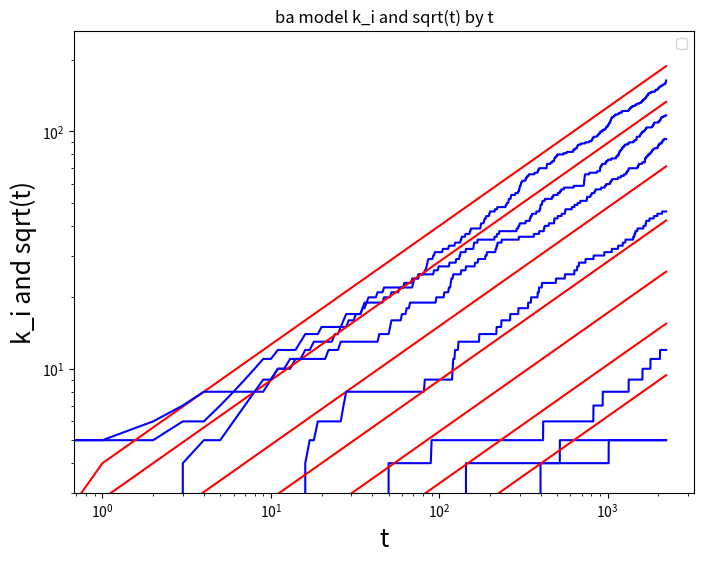
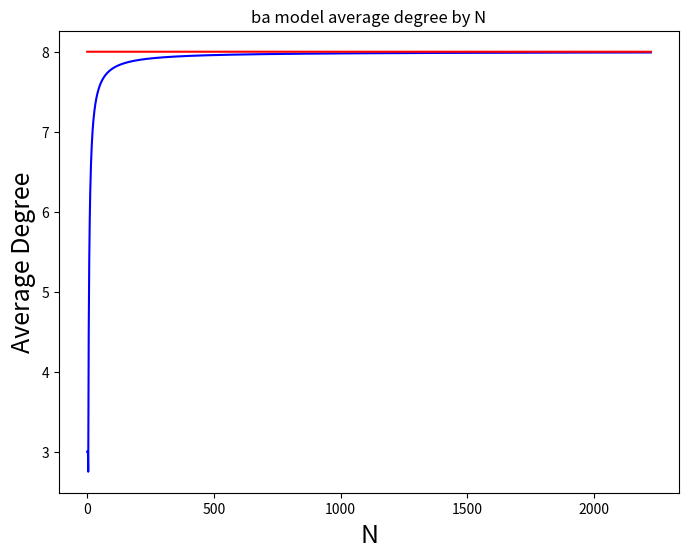
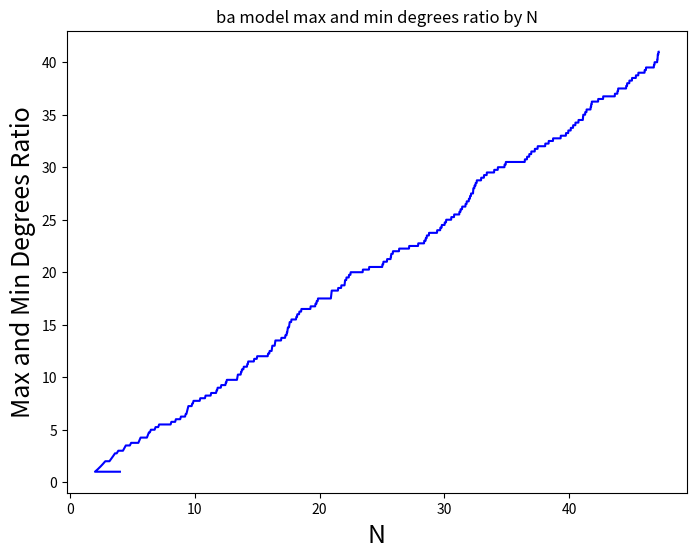
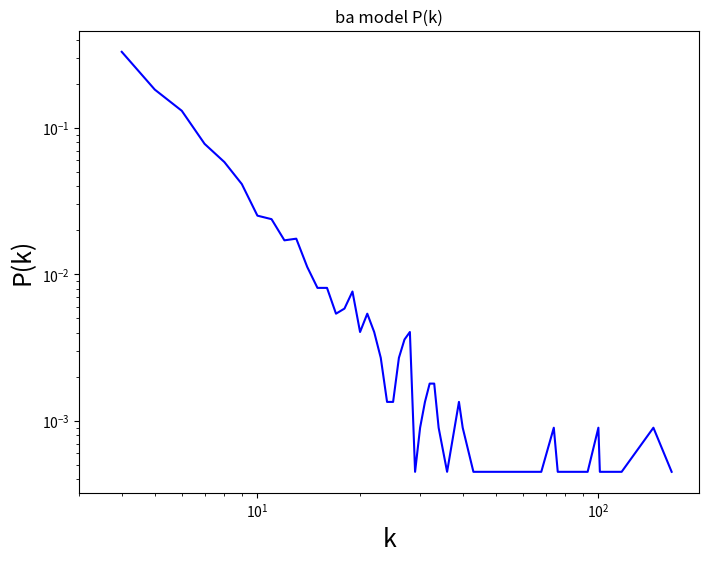
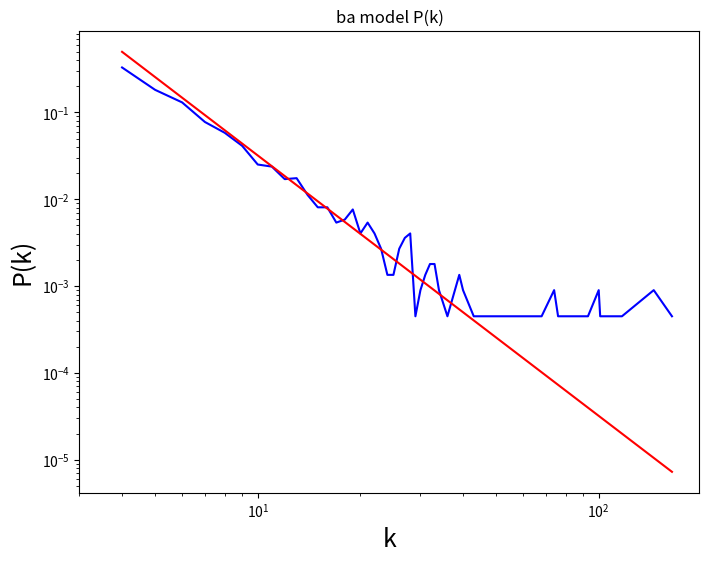
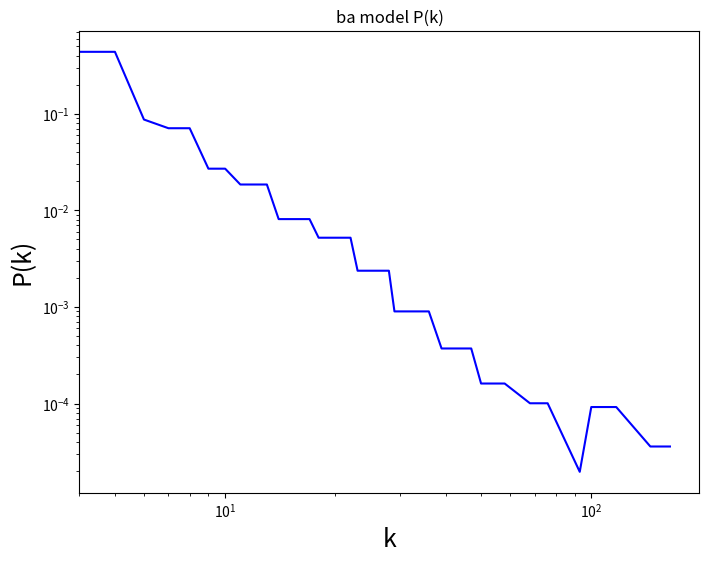
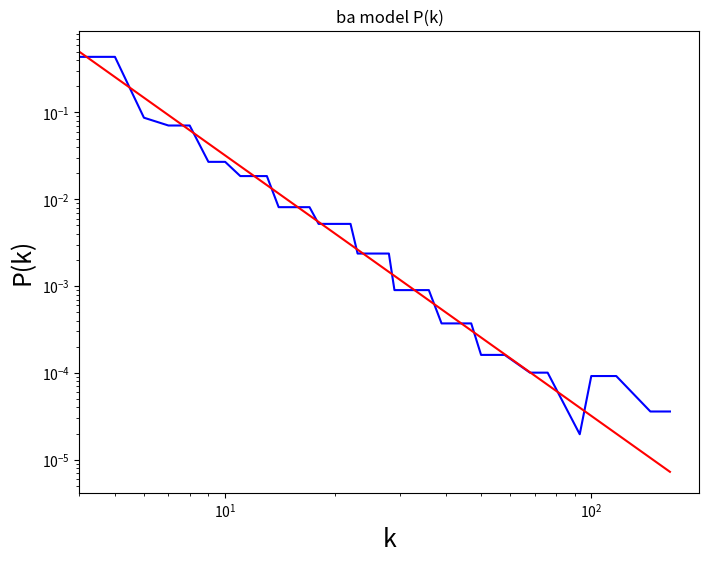
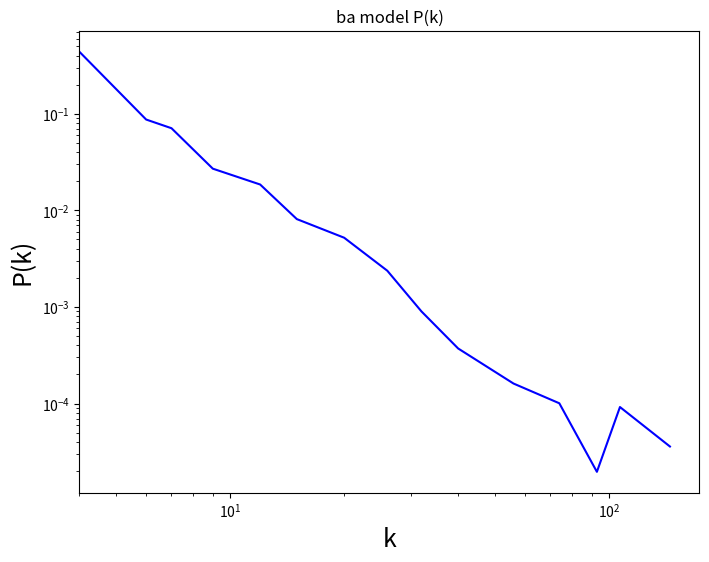
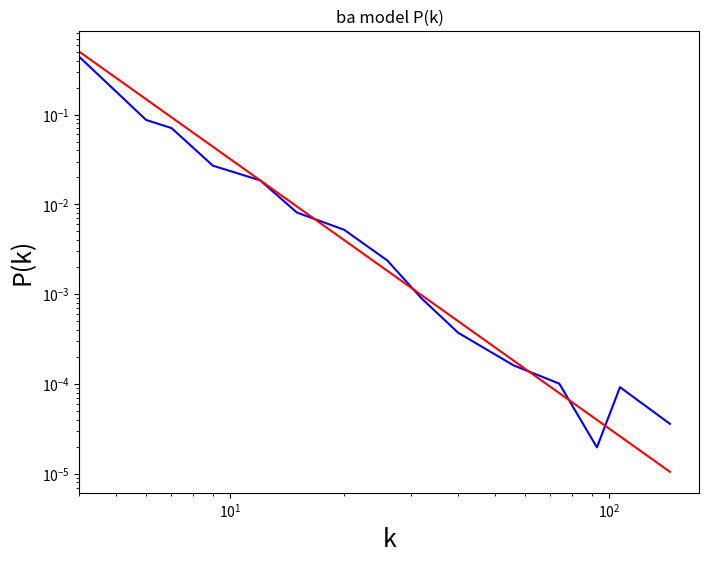
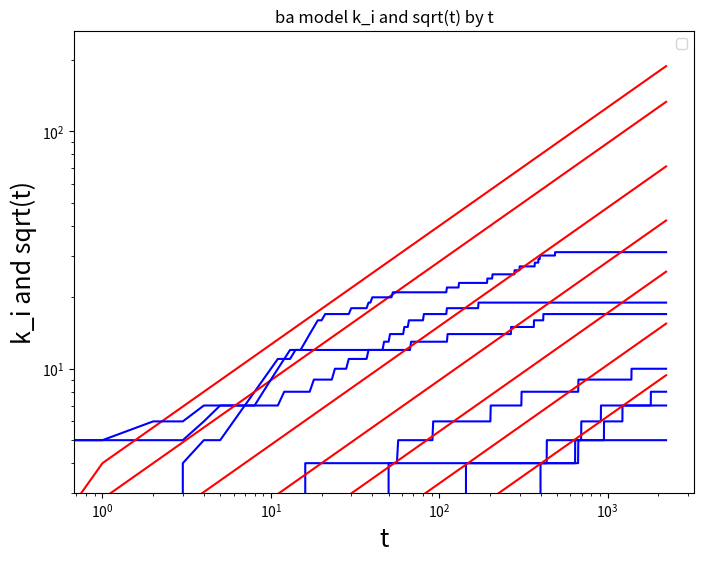
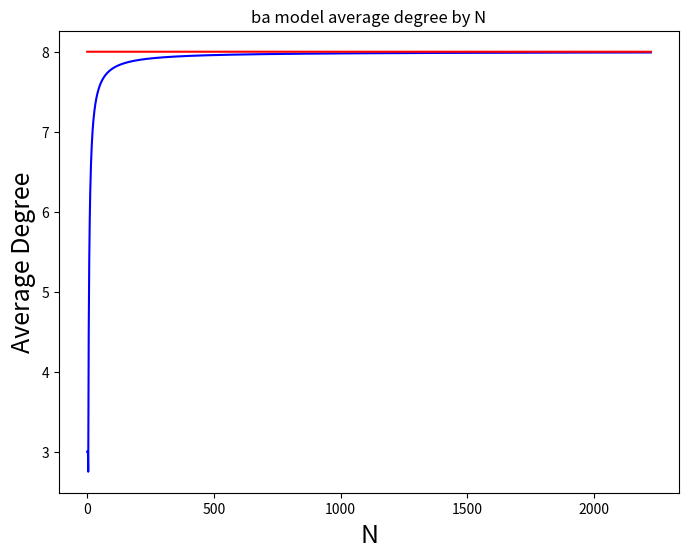
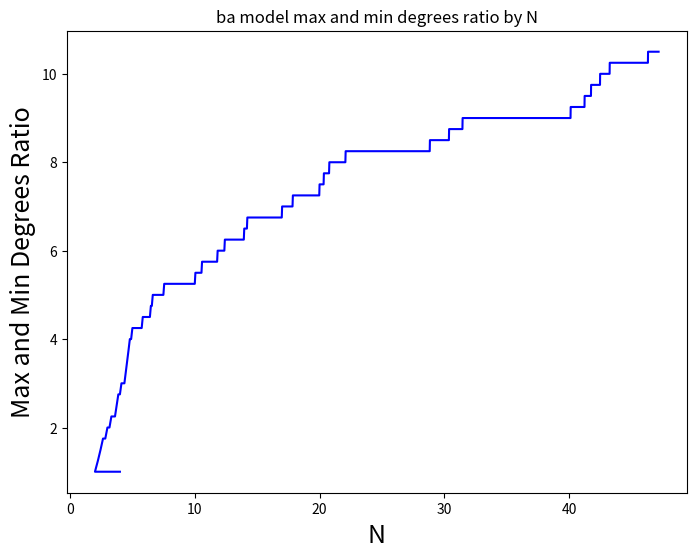
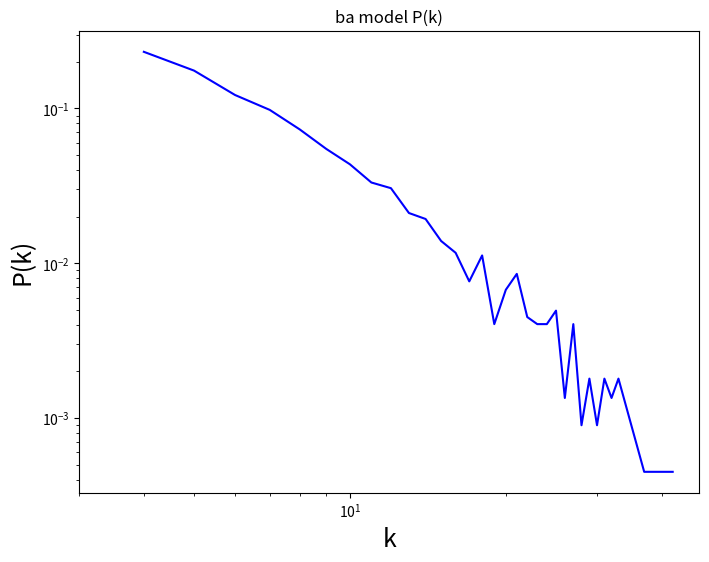
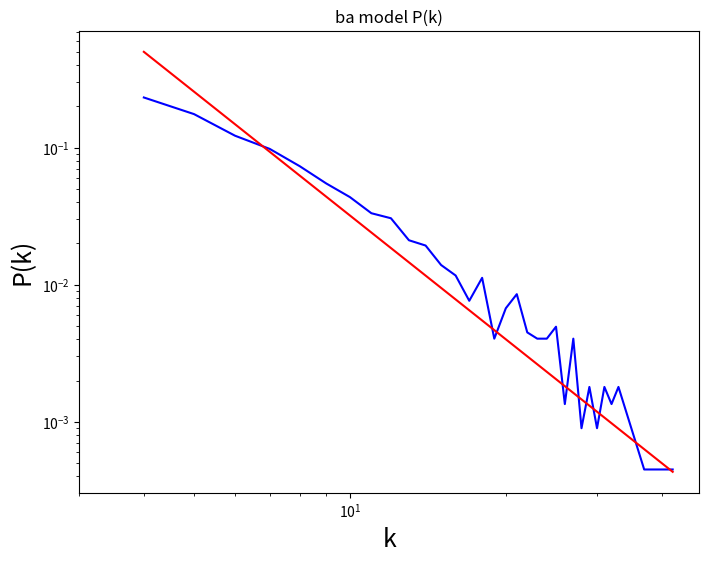
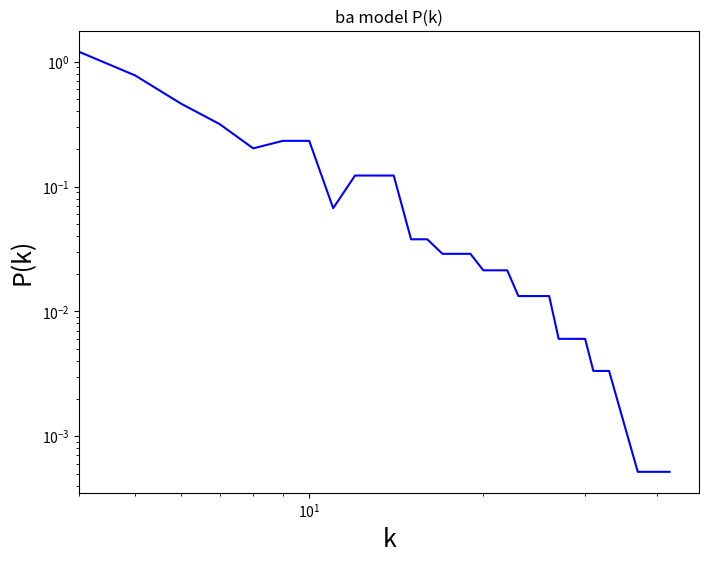
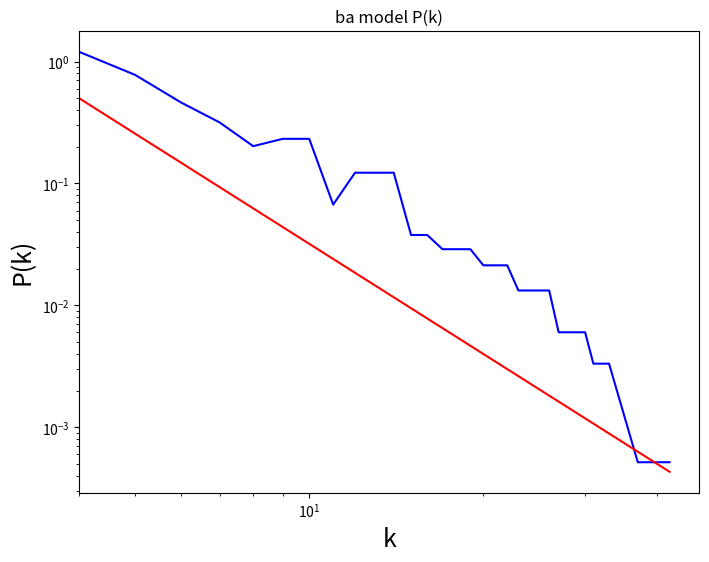

These charts were generated, in order, by the following Python code:
import math
import os
from matplotlib import pyplot as plt
import numpy as np

class Node:
    def __init__(self, step: int, fitness: float = 0.0):
        self.appearance_step: int = step
        self.fitness: float = fitness
        self.neighbors: list[Node] = []

    def add_neighbor(self, neighbor: 'Node'):
        self.neighbors.append(neighbor)

    def __str__(self):
        num_neighbors: int = 0
        
        if isinstance(self.neighbors, list):
            num_neighbors = len(self.neighbors)
        
        return str(num_neighbors)

def has_double(selected_indices: np.ndarray) -> bool:
    index_set = set()

    is_double: bool = False

    index: int = 0

    while not is_double and index < len(selected_indices):
        selected_index: int = selected_indices[index]
        index += 1

        is_double = selected_index in index_set
            
        index_set.add(selected_index)
        
    return is_double

def run_ba_model(num_steps: int, kernel_size: int, with_fitness: bool = False):
    os.makedirs("ba_figs", exist_ok=True)

    kernel: list[Node] = create_kernel(kernel_size)

    node_index: int = len(kernel)

    nodes_count: int = node_index + num_steps

    list_nodes: list[Node]  = [None] * nodes_count

    list_nodes[:node_index] = kernel

    num_steps_to_track: int = int(math.log(nodes_count))
    
    ki_by_time: list[tuple[int, list[int]]] = [None] * num_steps_to_track

    num_list_nodes: int = len(list_nodes)

    diff: int = int(num_list_nodes / num_steps_to_track)

    for i in range(num_steps_to_track):
        ti: int = int(np.e ** i)
        if ti == 0:
            ti = 1

        ki_by_time[i] = (ti, [])

    k: int = kernel_size - 1

    k_max: int = k

    k_ratio_n: list[tuple[float, float]] = [None] * nodes_count
    k_average: list[float] = [0.0] * nodes_count

    k_average_kernel: float = k

    k_ratio_n[:node_index] = [(node_index, 1) for _ in kernel]
    k_average[:node_index] = [k_average_kernel for _ in kernel]

    for step in range(num_steps):
        curr_node_index: int = node_index
        node_index += 1

        step_id: int = step + 1

        fitness_value: float = 0.0

        if with_fitness:
            fitness_value = step_id ** 0.5

        new_node: Node = Node(step=step_id, fitness=fitness_value)

        list_nodes[curr_node_index] = new_node

        probabilities = prepare_probabilities(list_nodes, node_index=node_index, step=step)
        
        list_indices: list[int] = [index for index in range(len(probabilities))]

        selected_indices = np.random.choice(list_indices, replace=False, size=kernel_size, p=probabilities)

        if has_double(selected_indices):
            raise Exception("double selection of nodes")

        for index in selected_indices:
            node: Node = list_nodes[index]

            num_neighbors_before_add: int = len(node.neighbors) + len(new_node.neighbors)

            node.add_neighbor(new_node)
            new_node.add_neighbor(node)

            num_neighbors_after_add: int = len(node.neighbors) + len(new_node.neighbors)

            num_added_neighbors: int = num_neighbors_after_add - num_neighbors_before_add

            k += num_added_neighbors

            node_k: int = len(node.neighbors)

            k_max: int = max(k_max, node_k)

        new_node_k: int = len(new_node.neighbors)

        k_max: int = max(k_max, new_node_k)

        k_min: int = k_max

        for i in range(node_index):
            node: Node = list_nodes[i]
            k_min: int = min(k_min, len(node.neighbors))
        
        k_ratio: float = k_max / k_min

        k_ratio_n[curr_node_index] = (curr_node_index ** 0.5, k_ratio)
        k_average[curr_node_index] = k / curr_node_index

        print(f"step={step}, new_node_degree={len(new_node.neighbors)}, max_k={k_max}, min_k={k_min}")

        for i in range(len(ki_by_time)):
            tup: tuple[int, list[int]] = ki_by_time[i]

            ti: int = tup[0]

            node: Node = list_nodes[ti]
            
            ki_for_node: list[int] = tup[1]

            if not ki_for_node:
                ki_for_node = [0] * num_steps
                tup = (ti, ki_for_node)
                ki_by_time[i] = tup

            ki_for_node = tup[1]

            if node is None:
                ki_for_node[step] = 0
            else:
                ki_for_node[step] = len(node.neighbors)

    save_square_root_n_ratio_plot(ki_by_time=ki_by_time,
                                  kernel_size=kernel_size,
                                  with_fitness=with_fitness)

    save_k_average_n_plot(kernel_size=kernel_size, k_average=k_average, 
                          with_fitness=with_fitness)
    save_k_ratio_n_plot(k_ratio_n=k_ratio_n, with_fitness=with_fitness)

    dict_k: dict[int, int] = {}

    for node in list_nodes:
        k_i: int = len(node.neighbors)

        if k_i not in dict_k:
            dict_k[k_i] = 0

        dict_k[k_i] += 1

    save_p_k_plot(dict_k=dict_k, kernel_size=kernel_size,
                  nodes_count=nodes_count, with_fitness=with_fitness)
    
    save_p_k_plot(dict_k=dict_k, kernel_size=kernel_size,
                  nodes_count=nodes_count, with_fitness=with_fitness,
                  with_calculated_slope=True)
    
    n_max: int = 15
    
    save_p_k_plot_log_binning(list_nodes=list_nodes, n_max=n_max, dict_k=dict_k,
                              kernel_size=kernel_size)

    save_p_k_plot_log_binning(list_nodes=list_nodes, n_max=n_max, dict_k=dict_k,
                              kernel_size=kernel_size, with_calculated_slope=True)
    
    save_p_k_plot_log_binning(list_nodes=list_nodes, n_max=n_max, dict_k=dict_k,
                              kernel_size=kernel_size, take_bins_medians=True)

    save_p_k_plot_log_binning(list_nodes=list_nodes, n_max=n_max, dict_k=dict_k,
                              kernel_size=kernel_size, with_calculated_slope=True, take_bins_medians=True)
    
def save_square_root_n_ratio_plot(ki_by_time: list[tuple[int, list[int]]],
                                  kernel_size: int,
                                  with_fitness: bool):
    str_with_fitness: str = "_with_fitness" if with_fitness else ""
    
    num_steps: int = len(ki_by_time[0][1])

    xs: list[int] = [0.0] * num_steps
    list_ys: list[list[tuple[float, float]]] = [[]] * num_steps

    plt.figure(figsize=(8, 6))
    plt.xlabel("t", fontsize=18)
    plt.ylabel("k_i and sqrt(t)", fontsize=18)
    plt.title("ba model k_i and sqrt(t) by t")
    plt.legend(["k_i", "sqrt(t)"])

    for i in range(len(ki_by_time)):
        tup: tuple[int, list[int]] = ki_by_time[i]

        ti: int = tup[0]
        list_ki: list[int] = tup[1]

        ys_ki: list[float] = [0.0] * len(list_ki)
        ys_calc_ki: list[float] = [0.0] * len(list_ki)

        for t in range(len(list_ki)):
            xs[t] = t

            calc_ki: float = kernel_size * ((t/ti) ** 0.5)
            
            ki: int = list_ki[t]

            ys_ki[t] = ki
            ys_calc_ki[t] = calc_ki

        plt.loglog(xs, ys_ki, "-b")
        plt.loglog(xs, ys_calc_ki, "-r")

    # Add xticks by powers of e
    e_powers = [np.exp(i) for i in range(int(np.log(max(xs))) + 1)]
    arr: list[str] = [f'$e^{{{i}}}$' for i in range(len(e_powers))]
    #plt.xticks(e_powers, arr)
    #plt.yticks(e_powers, arr)
    plt.ylim(bottom=kernel_size - 1)
    #plt.show()
    plt.savefig(f"ba_figs\\ba_model_k_i_sqrt_t_loglog{str_with_fitness}.png")

def save_p_k_plot_log_binning(list_nodes: list[Node], n_max: int,
        dict_k: dict[int, int], kernel_size: int = 0, with_fitness: bool = False,
        with_calculated_slope: bool = False,
        take_bins_medians: bool = False):
    str_with_fitness: str = "_with_fitness" if with_fitness else ""

    ks: list[int] = sorted(dict_k.keys())

    sum_k: int = sum(ks)

    k_min: int = ks[0]
    k_max: int = ks[-1]

    alpha: float = (k_max / k_min) ** (1 / n_max)

    num_bins: int = n_max

    list_bins: list[tuple[float, list[Node]]] = [None] * num_bins

    for node in list_nodes:
        k_i: int = len(node.neighbors)

        bin_index: int = None

        index: int = 0

        while bin_index is None and index < len(list_bins):
            curr_index: int = index
            index += 1
            
            bin: tuple[float, list[Node]] = list_bins[curr_index]

            if bin is None:
                list_bins[curr_index] = (None, None)

            bin = list_bins[curr_index]

            k_start: float = bin[0]
            
            if k_start is None:
                k_start = k_min * (alpha ** curr_index)
                list_bins[curr_index] = (k_start, None)

            k_end: float = k_start * alpha

            if k_i >= k_start and k_i < k_end:
                bin_index = curr_index

        #print(f"node k_i={k_i}, bin_index={bin_index}")

        if bin_index is None:
            bin_index = -1

        bin: tuple[float, list[Node]] = list_bins[bin_index]

        if isinstance(bin, tuple) and len(bin) == 2:
            k_start: float = bin[0]
            bin_nodes: list[Node] = bin[1]

            if not isinstance(bin_nodes, list):
                bin_nodes = []
                list_bins[bin_index] = (k_start, bin_nodes)

            bin_nodes.append(node)

    list_bin_densities: list[float] = [0.0] * len(list_bins)

    for index in range(len(list_bins)):
        bin: tuple[float, list[Node]] = list_bins[index]

        k_min: float = bin[0]

        k_max: float = None

        index_next: int = index + 1

        if index_next < len(list_bins):
            next_bin = list_bins[index_next]
            k_max = next_bin[0]

        if k_max is None:
            k_max = k_min * alpha

        bin_nodes: list[Node] = bin[1]

        num_bin_nodes: int = 0

        if isinstance(bin_nodes, list):
            num_bin_nodes = len(bin_nodes)

        bin_size: float = k_max - k_min

        density: float = num_bin_nodes / bin_size
        
        list_bin_densities[index] = density / sum_k

    dict_k_bins: dict[int, float] = {}

    for i in range(len(ks)):
        k: int = ks[i]
        
        bin_index: int = None

        index: int = 0

        while bin_index is None and index < len(list_bins):
            curr_index: int = index
            index += 1
            
            bin: tuple[float, list[Node]] = list_bins[curr_index]

            k_start: float = bin[0]
            k_end: float = k_start * alpha

            if k >= k_start and k < k_end:
                bin_index = curr_index

        if bin_index is None:
            bin_index = -1

        dict_k_bins[k] = list_bin_densities[bin_index]

    len_arr: int = len(dict_k_bins)

    if take_bins_medians:
        len_arr = len(list_bins)

    xs: list[int] = [0] * len_arr
    ys: list[float] = [0.0] * len_arr

    if with_calculated_slope:
        ys_calc: list[float] = [0.0] * len_arr

    if take_bins_medians:
        for i in range(len(list_bins)):
            k_mean: float = 0.0

            bin: tuple[float, list[Node]] = list_bins[i]

            if isinstance(bin, tuple) and len(bin) == 2:
                bin_nodes: list[Node] = bin[1]
                
                if isinstance(bin_nodes, list) and len(bin_nodes) > 0:
                    bin_nodes = list(sorted(bin_nodes, 
                                       key=lambda node: len(node.neighbors)))

                if isinstance(bin_nodes, list) and len(bin_nodes) > 0:
                    index_mean: int = int(len(bin_nodes) / 2)
                    node_mean: Node = bin_nodes[index_mean]

                    k_mean = len(node_mean.neighbors)

            density_k: float = list_bin_densities[i]

            xs[i] = k_mean
            ys[i] = density_k

            if with_calculated_slope:
                calculated_y: float = 0.0

                if k_mean > 0:
                    calculated_y = 2 * (kernel_size ** 2) * (k_mean ** -3)

                ys_calc[i] = calculated_y
    else:
        ks: list[int] = sorted(dict_k_bins.keys())

        for i in range(len(ks)):
            k: int = ks[i]
            density_k: float = dict_k_bins[k]

            xs[i] = k
            ys[i] = density_k

            if with_calculated_slope:
                calculated_y: float = 0.0

                if k > 0:
                    calculated_y = 2 * (kernel_size ** 2) * (k ** -3)

                ys_calc[i] = calculated_y

    plt.figure(figsize=(8, 6))
    plt.loglog(xs, ys, "-b")

    if with_calculated_slope:
        plt.loglog(xs, ys_calc, "-r")

    # Add xticks by powers of e
    e_powers = [np.exp(i) for i in range(int(np.log(max(xs))) + 1)]
    arr_x: list[str] = [f'$e^{{{i}}}$' for i in range(len(e_powers))]
    arr_y: list[str] = [f'$e^{{{i*-1}}}$' for i in range(len(e_powers))]
    #plt.xticks(e_powers, arr_x)
    #plt.yticks(e_powers, arr_y)
    plt.xlim(left=ks[0])
    plt.xlabel("k", fontsize=18)
    plt.ylabel("P(k)", fontsize=18)
    plt.title("ba model P(k)")
    #plt.show()
    str_with_calculated_slope: str = ""
    
    if with_calculated_slope:
        str_with_calculated_slope = "_with_slope"

    str_take_bins_medians: str = ""

    if take_bins_medians:
        str_take_bins_medians = "_take_medians"

    plt.savefig(f"ba_figs\\ba_model_p_k_loglog_binning{str_with_calculated_slope}{str_take_bins_medians}{str_with_fitness}.png")

def save_p_k_plot(dict_k: dict[int, int], kernel_size: int, 
                  nodes_count: int, with_fitness: bool = False,
                  with_calculated_slope: bool = False):
    str_with_fitness: str = "_with_fitness" if with_fitness else ""

    ks: list[int] = sorted(dict_k.keys())

    xs: list[int] = [0] * len(ks)
    ys: list[float] = [0.0] * len(ks)

    if with_calculated_slope:
        ys1: list[int] = [0] * len(ks)

    b: float = None

    for i in range(len(ks)):
        k: int = ks[i]
        count_k: int = dict_k[k]

        xs[i] = k
        ys[i] = count_k / nodes_count

        if with_calculated_slope:
            ys1[i] = 2 * (kernel_size ** 2) * (k ** -3)

    plt.figure(figsize=(8, 6))
    plt.loglog(xs, ys, "-b")
    if with_calculated_slope:
        plt.loglog(xs, ys1, "-r")
    # Add xticks by powers of e
    e_powers = [np.exp(i) for i in range(int(np.log(max(xs))) + 1)]
    arr_x: list[str] = [f'$e^{{{i}}}$' for i in range(len(e_powers))]
    arr_y: list[str] = [f'$e^{{{i*-1}}}$' for i in range(len(e_powers))]
    #plt.xticks(e_powers, arr_x)
    #plt.yticks(e_powers, arr_y)
    plt.xlim(left=kernel_size - 1)
    plt.xlabel("k", fontsize=18)
    plt.ylabel("P(k)", fontsize=18)
    plt.title("ba model P(k)")
    #plt.show()
    str_with_calculated_slope: str = ""
    
    if with_calculated_slope:
        str_with_calculated_slope = "_with_slope"
    
    plt.savefig(f"ba_figs\\ba_model_p_k_loglog{str_with_calculated_slope}{str_with_fitness}.png")

def save_k_average_n_plot(kernel_size: int, k_average: list[float], 
                          with_fitness: bool):
    str_with_fitness: str = "_with_fitness" if with_fitness else ""

    xs: list[int] = [0] * len(k_average)
    ys: list[float] = [0.0] * len(k_average)
    ys1: list[int] = [0] * len(k_average)

    for i in range(len(k_average)):
        xs[i] = i
        ys[i] = k_average[i]
        ys1[i] = 2 * kernel_size

    plt.figure(figsize=(8, 6))
    plt.plot(xs, ys, "-b")
    plt.plot(xs, ys1, "-r")
    plt.xlabel("N", fontsize=18)
    plt.ylabel("Average Degree", fontsize=18)
    plt.title("ba model average degree by N")
    #plt.show()
    plt.savefig(f"ba_figs\\ba_model_k_average_n{str_with_fitness}.png")

def save_k_ratio_n_plot(k_ratio_n: list[tuple[int, float]], with_fitness: bool):
    str_with_fitness: str = "_with_fitness" if with_fitness else ""

    xs: list[int] = [0] * len(k_ratio_n)
    ys: list[float] = [0.0] * len(k_ratio_n)

    for i in range(len(k_ratio_n)):
        tup: tuple[int, float] = k_ratio_n[i]

        xs[i] = tup[0]
        ys[i] = tup[1]

    plt.figure(figsize=(8, 6))
    plt.plot(xs, ys, "-b")
    plt.xlabel("N", fontsize=18)
    plt.ylabel("Max and Min Degrees Ratio", fontsize=18)
    plt.title("ba model max and min degrees ratio by N")
    #plt.show()
    plt.savefig(f"ba_figs\\ba_model_k_ratio_n{str_with_fitness}.png")

def prepare_probabilities(list_nodes: list[Node], node_index: int, step: int) -> np.ndarray:
    total_links_weight: int = 0

    for i in range(node_index):
        node: Node = list_nodes[i]

        node_weight: int = len(node.neighbors)

        if node.fitness != 0.0:
            node_weight *= node.fitness

        total_links_weight += node_weight

    probabilities: list[float] = [0.0] * node_index

    for i in range(node_index):
        node: Node = list_nodes[i]

        node_weight: int = len(node.neighbors)

        if node.fitness != 0.0:
            node_weight *= node.fitness

        probabilities[i] = node_weight / total_links_weight

    return probabilities

def create_kernel(kernel_size: int) -> list[Node]:
    list_of_nodes: list[Node] = [None] * kernel_size

    for i in range(kernel_size):
        list_of_nodes[i] = Node(step=0)

    for i in range(kernel_size - 1):
        for j in range(i + 1, kernel_size):
            node_i: Node = list_of_nodes[i]
            node_j: Node = list_of_nodes[j]

            node_i.add_neighbor(node_j)
            node_j.add_neighbor(node_i)

    return list_of_nodes

num_steps: int = 2222

run_ba_model(num_steps=num_steps, kernel_size=4)
run_ba_model(num_steps=num_steps, kernel_size=4, with_fitness=True)